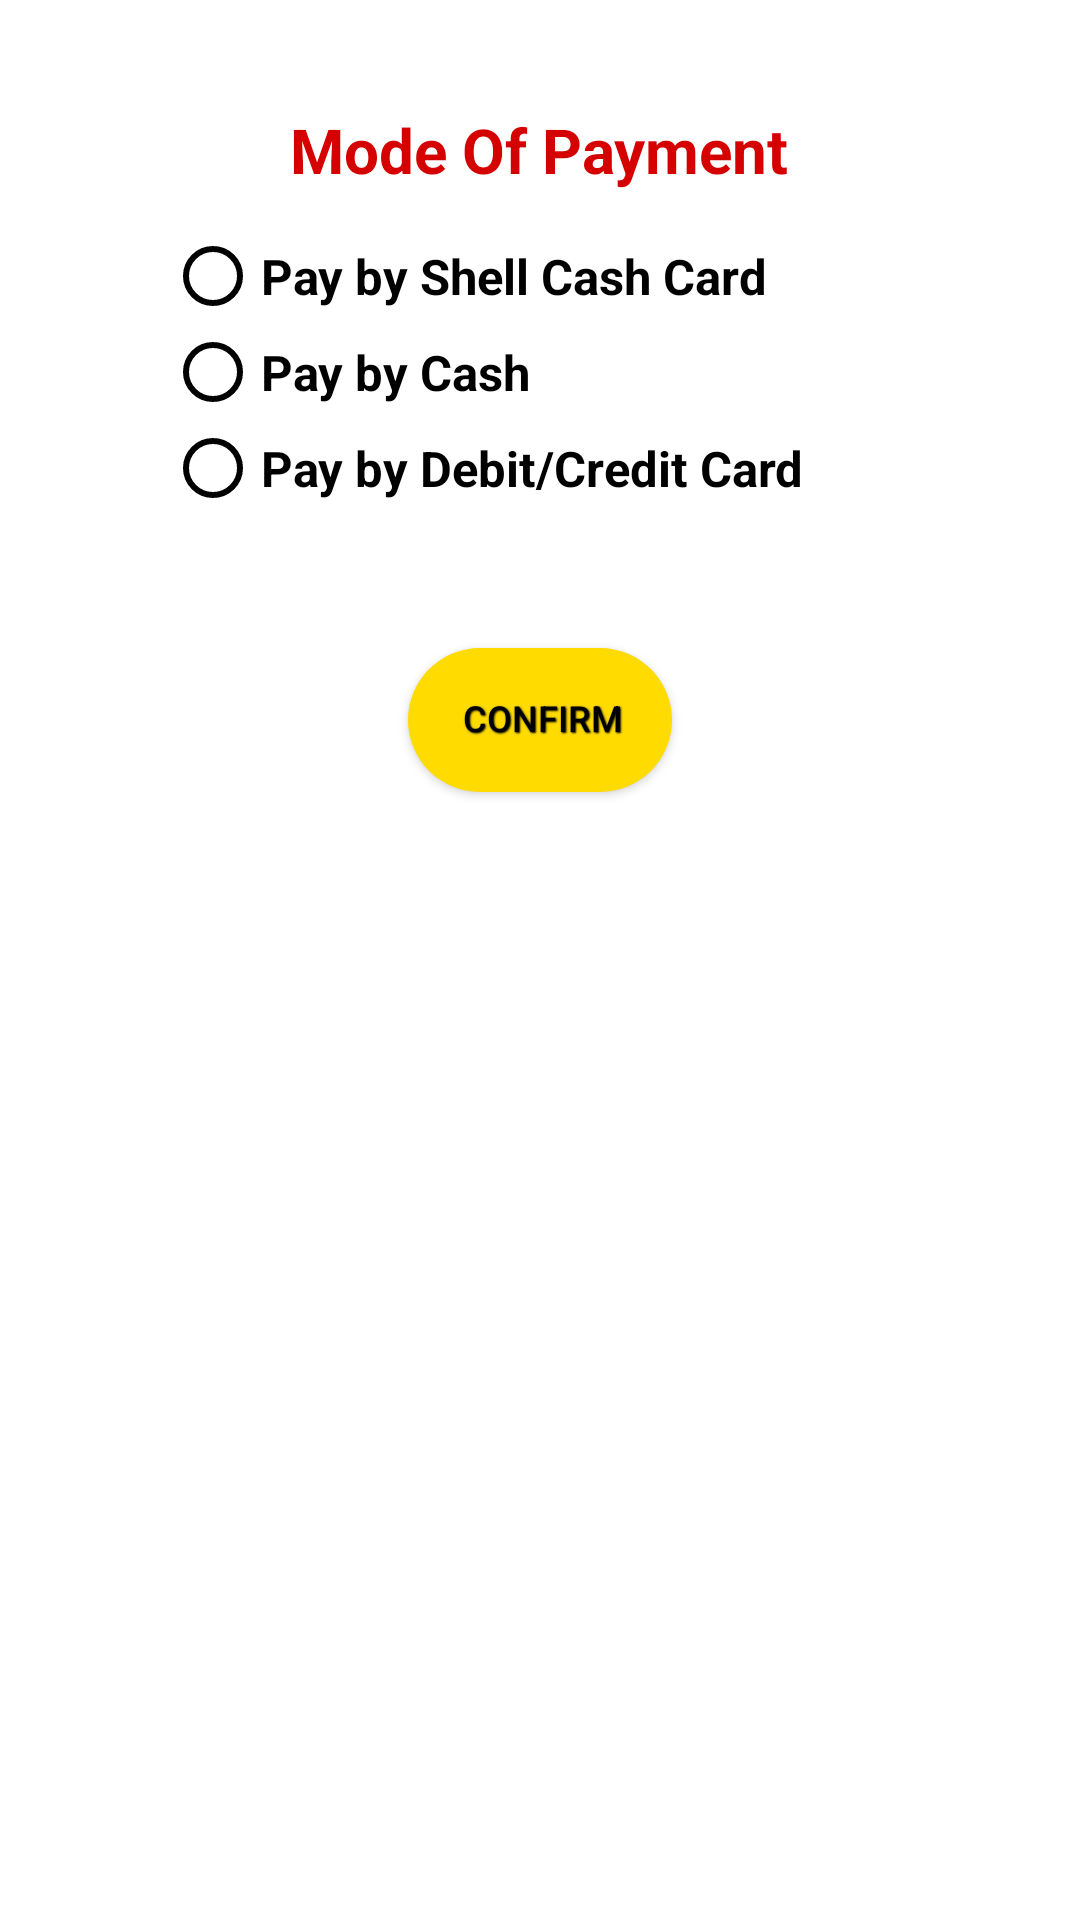

Write the Android layout XML for this screen, with the resource values it uses.
<!-- AndroidManifest.xml: application theme AppTheme -->
<!-- res/layout/payment_type.xml -->
<?xml version="1.0" encoding="utf-8"?>
<android.support.constraint.ConstraintLayout xmlns:android="http://schemas.android.com/apk/res/android"
    xmlns:app="http://schemas.android.com/apk/res-auto"
    xmlns:tools="http://schemas.android.com/tools"
    android:layout_width="match_parent"
    android:layout_height="match_parent"
    android:background="#ffffff">
    <ScrollView
        android:layout_width="match_parent"
        android:layout_height="wrap_content"
        >
    <FrameLayout
        android:id="@+id/frameLayout"
        android:layout_width="match_parent"
        android:layout_height="wrap_content"
        android:layout_marginEnd="8dp"
        android:layout_marginStart="8dp"
        android:layout_marginTop="16dp"
        app:layout_constraintEnd_toEndOf="parent"
        app:layout_constraintStart_toStartOf="parent"
        app:layout_constraintTop_toTopOf="parent">

        <TextView
            android:id="@+id/ModeOfPaymentTxt"
            android:layout_width="wrap_content"
            android:layout_height="wrap_content"
            android:layout_marginTop="20dp"
            android:layout_gravity="center_horizontal"
            android:gravity="center"
            android:text="Mode Of Payment"
            style="@style/FontStyleHdr"
            app:layout_constraintLeft_toLeftOf="parent"
            app:layout_constraintTop_toTopOf="parent" />

        <RadioGroup
            android:id="@+id/modeOfPayRadioGrp"
            android:layout_width="match_parent"
            android:layout_height="wrap_content"
            android:layout_marginBottom="215dp"
            android:layout_marginTop="50dp"
            android:layout_gravity="center_horizontal"
            android:orientation="vertical"
            android:padding="10dp"
            android:gravity="center"
            app:layout_constraintLeft_toLeftOf="parent"
            app:layout_constraintTop_toTopOf="parent">


            <RadioButton
                android:id="@+id/payByShellCashCard"
                android:layout_width="220dp"
                android:layout_height="wrap_content"
                android:layout_marginEnd="15dp"
                android:width="350dp"
                android:checked="false"
                style="@style/FontStylefotter"
                android:theme="@style/MyRaidoButtonTwo"
                android:text="Pay by Shell Cash Card"
                tools:layout_editor_absoluteX="34dp"
                tools:layout_editor_absoluteY="145dp" />

            <RadioButton
                android:id="@+id/payByCash"
                android:layout_width="220dp"
                android:layout_height="wrap_content"
                android:layout_marginEnd="15dp"
                android:width="320dp"
                android:checked="false"
                style="@style/FontStylefotter"
                android:theme="@style/MyRaidoButtonTwo"
                android:duplicateParentState="false"
                android:text="Pay by Cash"
                tools:layout_editor_absoluteX="265dp"
                tools:layout_editor_absoluteY="163dp" />

            <RadioButton
                android:id="@+id/payByCard"
                android:layout_width="220dp"
                android:layout_height="wrap_content"
                android:layout_marginEnd="15dp"
                android:width="320dp"
                android:checked="false"
                style="@style/FontStylefotter"
                android:theme="@style/MyRaidoButtonTwo"
                android:duplicateParentState="false"
                android:text="Pay by Debit/Credit Card"
                tools:layout_editor_absoluteX="265dp"
                tools:layout_editor_absoluteY="163dp" />
        </RadioGroup>

        <Button
            android:id="@+id/confirmPayBtn"
            android:layout_width="wrap_content"
            android:layout_height="wrap_content"
            android:gravity="center"
            android:layout_gravity="center_horizontal"
            style="@style/TextViewShadow"
            android:background="@drawable/employee_textview"
            android:layout_marginTop="200dp"
            android:text="CONFIRM"
            app:layout_constraintTop_toBottomOf="@+id/modeOfPayRadioGrp"

            />
    </FrameLayout>
    </ScrollView>
</android.support.constraint.ConstraintLayout>
<!-- resources referenced by this layout -->
<resources>
  <!-- drawable employee_textview (drawable) -->
  <?xml version="1.0" encoding="utf-8"?>
  <selector xmlns:android="http://schemas.android.com/apk/res/android">
  
      <item>
          <shape
              android:shape="rectangle" >
  
              <solid android:color="#ffdb00" >
              </solid>
  
              <corners android:radius="200dp" >
              </corners>
          </shape>
      </item>
  </selector>
  <style name="FontStyleHdr">
          <item name="android:layout_width">match_parent</item>
          <item name="android:layout_height">wrap_content</item>
          <item name="android:typeface">normal</item>
          <item name="android:textSize">10pt</item>
          <item name="android:textStyle">bold</item>
          <item name="android:textColor">#d50000</item>/&gt;
          
      </style>
  <style name="FontStylefotter">
          <item name="android:layout_width">match_parent</item>
          <item name="android:layout_height">wrap_content</item>
          <item name="android:textColor">#000000</item>
          <item name="android:typeface">normal</item>
          <item name="android:textStyle">bold</item>
          <item name="android:textSize">8pt</item>
      </style>
  <style name="MyRaidoButtonTwo" parent="Widget.AppCompat.CompoundButton.RadioButton">
          <item name="android:colorControlNormal">#000000</item>
          <item name="android:colorControlActivated">#c51162</item>
          <item name="android:colorControlHighlight">#ffffff</item>
          <item name="android:textColorPrimaryDisableOnly">#00838f</item>
          <item name="android:textAppearance">@style/FontStylefotter</item>
      </style>
  <style name="TextViewShadow">
          <item name="android:paddingLeft">4px</item>
          <item name="android:paddingBottom">4px</item>
          <item name="android:textColor">@android:color/black</item>
          <item name="android:textSize">12sp</item>
          <item name="android:shadowColor">#000000</item>
          <item name="android:shadowDx">1</item>
          <item name="android:shadowDy">1</item>
          <item name="android:shadowRadius">1</item>
      </style>
  <style name="AppTheme" parent="Theme.AppCompat.Light.DarkActionBar">
          
          <item name="colorPrimary">@color/colorPrimary</item>
          <item name="colorPrimaryDark">@color/colorPrimaryDark</item>
          <item name="colorAccent">@color/colorAccent</item>
      </style>
  <!-- not gathered from this repository: default colours our renderer supplied (Android Studio template values) -->
  <color name="colorPrimary">#FF6200EE</color>
  <color name="colorPrimaryDark">#FF3700B3</color>
  <color name="colorAccent">#FF03DAC5</color>
</resources>
